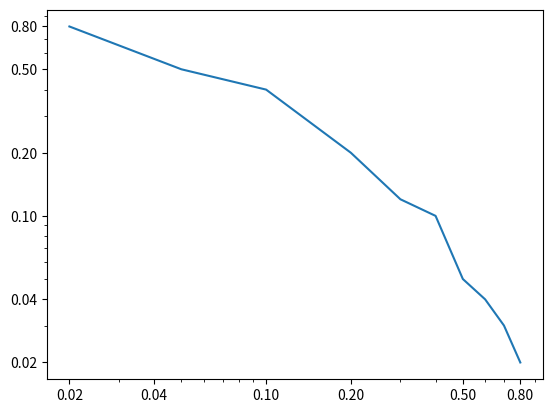

Write Python code to recreate this figure.
import matplotlib.pyplot as plt
import matplotlib.ticker as ticker
import numpy as np

axe = plt.subplot(1, 1, 1, facecolor='white')
x = [0.2, 0.5, 0.6, 0.8, 0.88, 0.9, 0.95, 0.96, 0.97, 0.98]
y = [0.02, 0.05, 0.1, 0.2, 0.3, 0.4, 0.5, 0.6, 0.7, 0.8]
x = [1-a for a in x]
# y = [np.log10(a) for a in y]
axe.set_xscale('log')
axe.set_yscale('log')
axe.set_xticks([0.01, 0.02, 0.04, 0.1, 0.2, 0.5, 0.8, 1])
axe.set_yticks([0.01, 0.02, 0.04, 0.1, 0.2, 0.5, 0.8, 1])
axe.get_xaxis().set_major_formatter(ticker.ScalarFormatter())
axe.get_yaxis().set_major_formatter(ticker.ScalarFormatter())
axe.plot(y, x)
# plt.semilogy(axe)
# plt.semilogx(axe)

plt.show()
